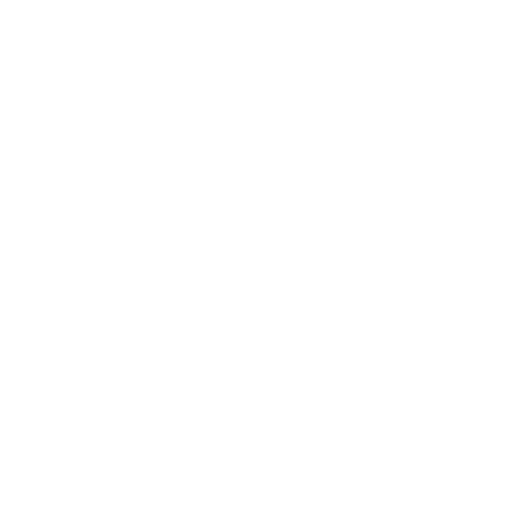
t = 0.00 s
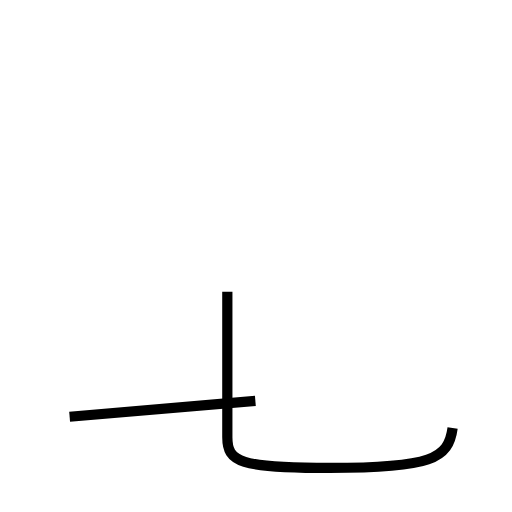
t = 1.73 s
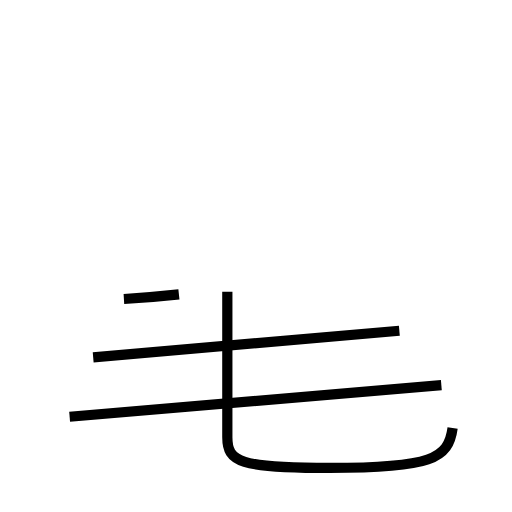
t = 3.34 s
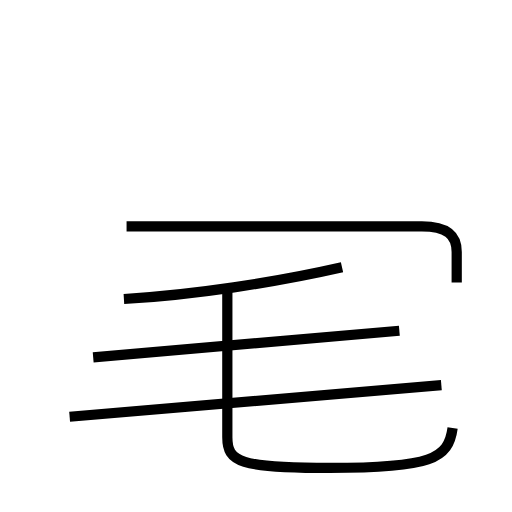
t = 4.93 s
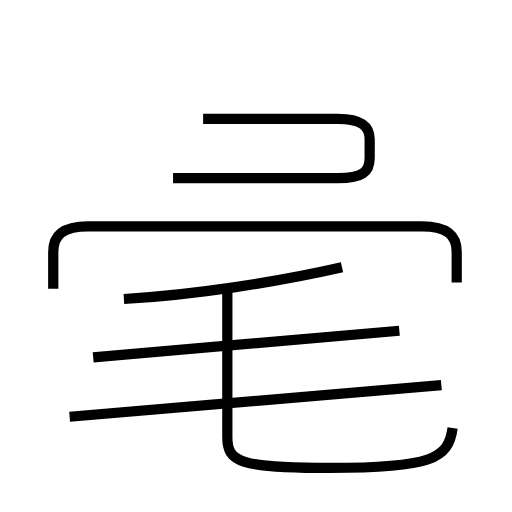
t = 6.48 s
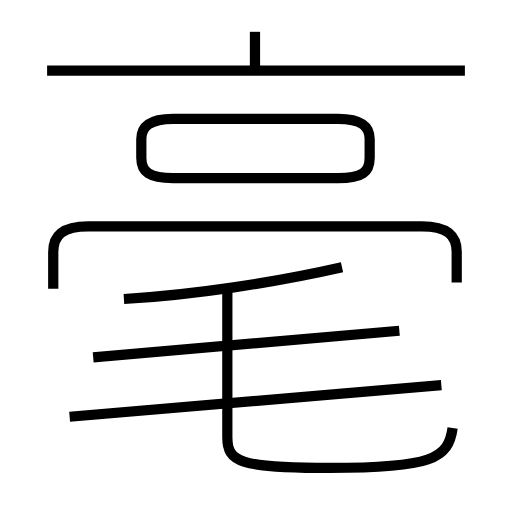
t = 8.21 s

The animated SVG that drew these frames (rendered in a browser with its animation timeline set to each time). Animation: 8 SMIL elements (animate=8); one cycle of 8.21 s.

<?xml version='1.0' encoding='utf-8'?>
<svg viewBox="0.0 -6.0 50.0 50.0" version="1.1" xmlns="http://www.w3.org/2000/svg"><rect x="-1000" y="-1000" width="2000" height="2000" stroke="white" fill="white" /><g style="fill:none;stroke:#000000;stroke-width:1"><path d="M 44.2 -2.2 C 43.8 0.8 42.1 1.7 32.2 1.7 C 23.4 1.7 22.2 1.1 22.2 -1.3 L 22.2 -15.5 " transform="translate(0.0 38.0)" stroke-dasharray="39.595534838006216" stroke-dashoffset="39.595534838006216"><animate attributeName="stroke-dashoffset" from="39.595534838006216" to="0" dur="1.1878660451401863s" begin="0s" fill="freeze" /></path><path d="M 6.8 -3.3 L 43.1 -6.4 " transform="translate(0.0 38.0)" stroke-dasharray="36.43212867785796" stroke-dashoffset="36.43212867785796"><animate attributeName="stroke-dashoffset" from="36.43212867785796" to="0" dur="1.0929638603357388s" begin="1.1878660451401863s" fill="freeze" /></path><path d="M 9.1 -9.1 L 39.0 -11.7 " transform="translate(0.0 38.0)" stroke-dasharray="30.012830589599506" stroke-dashoffset="30.012830589599506"><animate attributeName="stroke-dashoffset" from="30.012830589599506" to="0" dur="0.9003849176879851s" begin="2.280829905475925s" fill="freeze" /></path><path d="M 12.1 -14.8 C 18.9 -15.2 26.8 -16.4 33.4 -17.9 " transform="translate(0.0 38.0)" stroke-dasharray="21.546674883147762" stroke-dashoffset="21.546674883147762"><animate attributeName="stroke-dashoffset" from="21.546674883147762" to="0" dur="0.6464002464944328s" begin="3.18121482316391s" fill="freeze" /></path><path d="M 44.6 -16.4 L 44.6 -19.4 C 44.6 -21.1 43.6 -21.9 41.2 -21.9 L 8.6 -21.9 C 6.2 -21.9 5.2 -21.1 5.2 -19.4 L 5.2 -15.8 " transform="translate(0.0 38.0)" stroke-dasharray="48.89387374712518" stroke-dashoffset="48.89387374712518"><animate attributeName="stroke-dashoffset" from="48.89387374712518" to="0" dur="1.4668162124137551s" begin="3.827615069658343s" fill="freeze" /></path><path d="M 16.9 -26.6 L 33.0 -26.6 C 35.4 -26.6 36.1 -27.2 36.1 -28.6 L 36.1 -30.4 C 36.1 -31.6 35.4 -32.4 33.0 -32.4 L 16.9 -32.4 C 14.6 -32.4 13.8 -31.6 13.8 -30.4 L 13.8 -28.6 C 13.8 -27.2 14.6 -26.6 16.9 -26.6 Z " transform="translate(0.0 38.0)" stroke-dasharray="52.692556945193154" stroke-dashoffset="52.692556945193154"><animate attributeName="stroke-dashoffset" from="52.692556945193154" to="0" dur="1.5807767083557946s" begin="5.2944312820720985s" fill="freeze" /></path><path d="M 45.4 -37.1 L 4.6 -37.1 " transform="translate(0.0 38.0)" stroke-dasharray="40.8" stroke-dashoffset="40.8"><animate attributeName="stroke-dashoffset" from="40.8" to="0" dur="1.224s" begin="6.875207990427893s" fill="freeze" /></path><path d="M 24.9 -37.2 L 24.9 -40.9" transform="translate(0.0 38.0)" stroke-dasharray="3.6999999999999957" stroke-dashoffset="3.6999999999999957"><animate attributeName="stroke-dashoffset" from="3.6999999999999957" to="0" dur="0.11099999999999986s" begin="8.099207990427892s" fill="freeze" /></path></g></svg>
